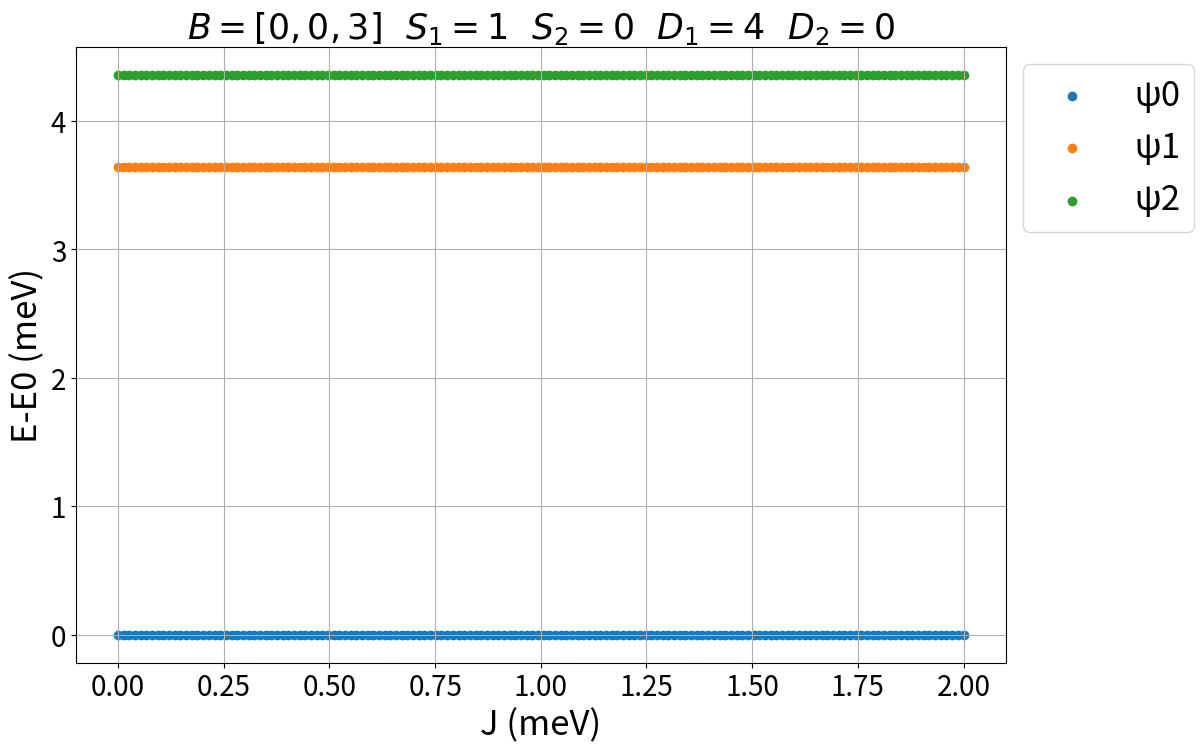
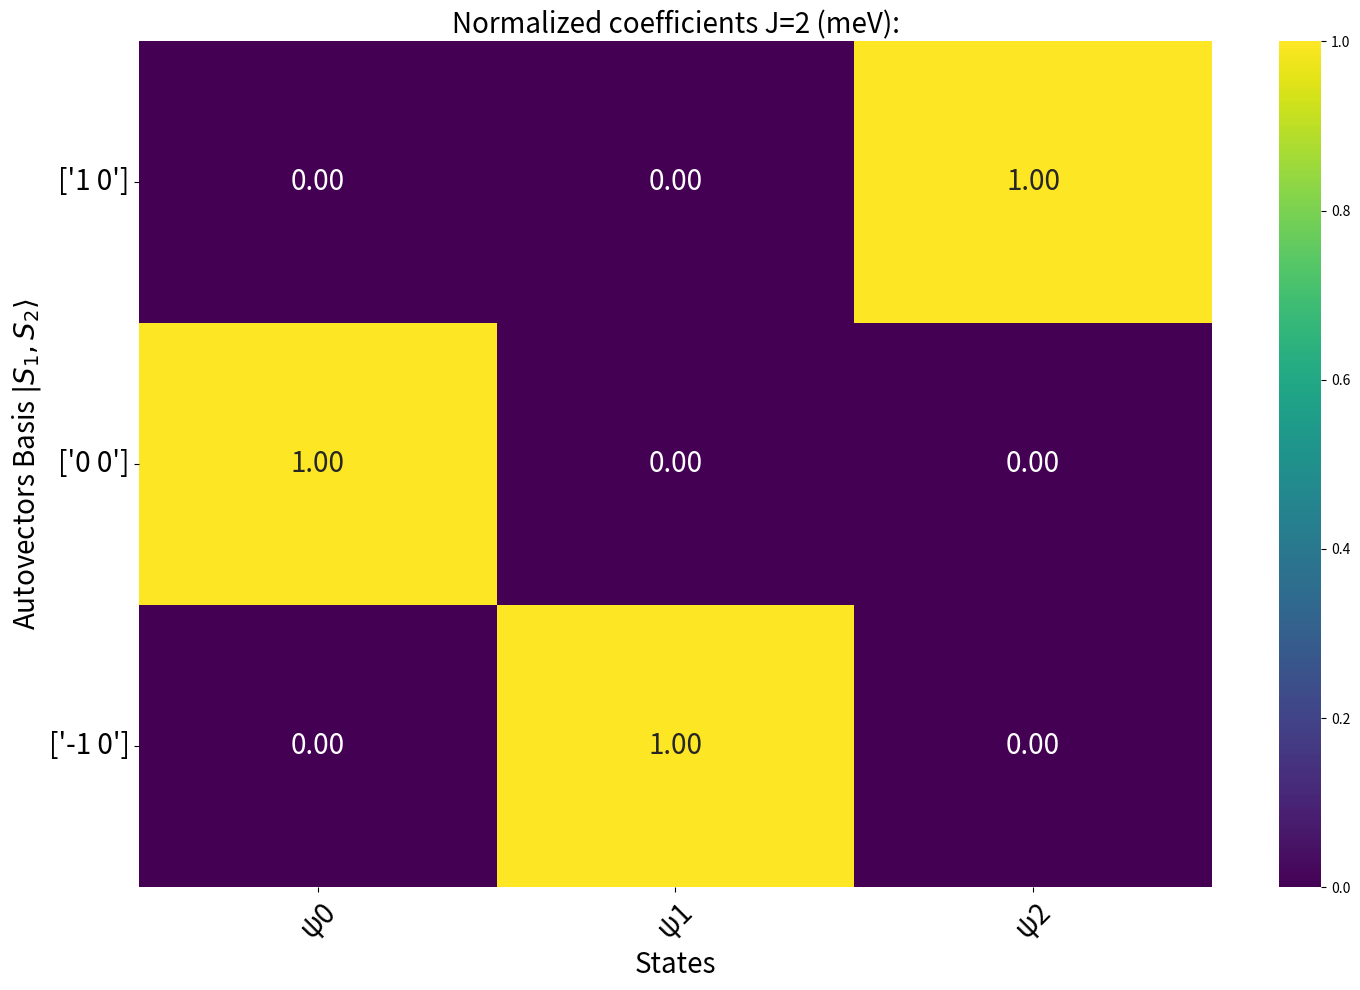

Write Python code to recreate these figures, in order.
import numpy as np
import matplotlib.pyplot as plt
import pandas as pd
import seaborn as sns  

"""
    Heisenberg model  H = gμ(S₁B+S₂B) + D₁Sz₁² + D₂Sz₂² + E₁(Sₓ₁² - Sᵧ₁²) + E₂(Sₓ₂² - Sᵧ₂²) + J S₁S₂
    
    Calculate the spin Hamiltonian of two spin systems S1 and S2 using the Heisenberg model. This script can handle any spin value 
    with magnetic anisotropy (E,D) and a vectorial magnetic field B. For more advanced calculations of two spin systems, check
[redacted]
    # H= Hamiltonian operator. Take in to account: dim(H)=dim(S1)*dim(S2)
    # S1,S2 spin operators S=(Sx,Sy,Sz)
    # Sx,Sy,Sz axial spin operators from the Pauli matrices
    # Operators from S1 are multiplied by an outer product with a dim(S2) identity matrix and viceversa
    # J>0 favours antiferromagnetic states of the combined system (Eg. E(↑↑)>E(↑↓))
    # D>0 favours low Sz of a single spin system (Eg. E1(1)>E1(1/2))
    # The script also allows to study a single particle by making one of the spins S=0
    # Apart from plotting, the script prints the states, its eigenvectors and the energies in the console
    
    
    Parameters:
    - Jmax: Echange coupling constant
    - spin1: Spin of the first particle
    - spin2: Spin of the second particle
    - D1,E1: Anisotropy parameters for the first particle (in meV) (D=out of plane, E=in plane)
    - D2,E2: Anisotropy parameters for the second particle (in meV)
    - B: vectorial Magnetic field (in Tesla)
    
    Returns:
    - E: Eigenvalues of the Hamiltonian
    - ket: Eigenvectors of the Hamiltonian
    - E_diag: Diagonal form of the energy matrix
    - base_tot: Base labels for the combined system
"""

# Define parameters
spin1 = 1   # spin 1
spin2 = 0  # spin 2
D1 = 4   # out of plane magnetic anisotropy 1 in meV
D2 = 0   # out of plane magnetic anisotropy 2 in meV
E1 = 0   # in plane magnetic anisotropy spin 1 in meV
E2 = 0   # in plane magnetic anisotropy spin 2 in meV
B = [0,0,3]    # vectorial magnetic field in Tesla
Jmax=2  # max. exchange coupling in meV

def heisenberg(J, spin1, spin2,D1, D2,E1,E2, B):
    
     
    def pauli_matrix(s):  # Pauli matrices generator
        s=float(s)
        n = int(2*s+1)
        sx=np.empty([n,n])
        sy=np.empty([n,n],dtype=complex)
        sz=np.empty([n,n])
        for a in range(1,n+1):
            for b in range(1,n+1):
                sx[a-1,b-1]=( 0.5*((a==b+1) + (a+1==b))*np.sqrt((s+1)*(a+b-1)-a*b))
                sy[a-1,b-1] =  1j*(0.5*((a==b+1) - (a+1==b))*np.sqrt((s+1)*(a+b-1)-a*b))
                sz[a-1,b-1] = (s+1-a)*(a==b)
        return sx,sy,sz
    
    def base(spin):
     if spin == 0:
        base = [['0']]
     elif spin == 0.5:
        base = [['1/2'], ['-1/2']]
     else:
        base = [[f'{int(spin) - i} '] for i in range(int(2*spin) + 1)]
     return base
    
    
    
    base1 = np.array(base(spin1))
    base2 = np.array(base(spin2))
    
        
    x1, y1, z1 = pauli_matrix(spin1)
    x2, y2, z2 = pauli_matrix(spin2)
    
        
    S1 = [ np.kron(x1, np.eye(x2.shape[1])),  np.kron(y1, np.eye(y2.shape[1])),  np.kron(z1, np.eye(z2.shape[1]))]
    S2 = [ np.kron(np.eye(x1.shape[1]), x2),  np.kron(np.eye(y1.shape[1]), y2),  np.kron(np.eye(z1.shape[1]), z2)]
   
    # Sz*Sz
    Sz_1 = np.dot(S1[2], S1[2])
    Sz_2 = np.dot(S2[2],S2[2])
    # Sx*Sx
    Sx_1 = np.dot(S1[0],S1[0])
    Sx_2 = np.dot(S2[0],S2[0])
    # Sy*Sy
    Sy_1 = np.dot(S1[1],S1[1])
    Sy_2 = np.dot(S2[1],S2[1])
    
    #Heisenberg Hamiltonian H
    # Zeeman component
    B = 0.06 * np.array(B)*2  #mu*g*B in meV
    B1 = B[0]*S1[0]+B[1]*S1[1]+B[2]*S1[2]
    B2 = B[0]*S2[0]+B[1]*S2[1]+B[2]*S2[2]
    H_Z=B1+B2
    
    # Magnetic anisotropy component
    H_D=Sz_1 * D1 + Sz_2 * D2
    H_E=E1*(Sx_1-Sy_1)+E2*(Sx_2-Sy_2)
    
    # Exchange component
    
    H_J=J * (np.dot(S1[0], S2[0]) + np.dot(S1[1], S2[1]) + np.dot(S1[2], S2[2]))
    
    # Calculate H
    
    H=H_Z+H_D+H_E+H_J
    
    # Compute eigenvalues and eigenvectors
    E, ket = np.linalg.eigh(H)

    # Round and extract the real part of eigenvalues
    E = np.round(E, 2).real
    ket = np.round(ket, 2).real
    # normalization
    for i in range(ket.shape[1]):  # Iterate over columns
       column = ket[:, i]  # Extract the i-th column
       norm = np.sum(np.abs(column))  # Calculate the sum of the absolute values of the column
       if norm != 0:  # Check to avoid division by zero
        ket[:, i] = column / norm  # Normalize the column
    
    
    E_diag = np.diag(np.round(E, 1).real)

    def kronecker_product_str(A, B):
        # Get the dimensions of both matrices
        rows_A, cols_A = A.shape
        rows_B, cols_B = B.shape

        # Initialize an empty list to store the result
        result = []

        # Loop through each element of A and B to create the Kronecker product
        for i in range(rows_A):
            for j in range(cols_A):
                # Create a block for the Kronecker product
                block = [[A[i, j] + B[m, n] for n in range(cols_B)] for m in range(rows_B)]
                result.extend(block)

        # Convert result back to a NumPy array for easier manipulation
        result = np.array(result)

        return result

    base_tot = kronecker_product_str(base1, base2)
    
    return E, ket, E_diag, base_tot

# Run the Heisenberg model calculation
result = heisenberg(2, spin1=spin1, spin2=spin2, D1=D1, D2=D2,E1=E1,E2=E2 ,B=B)
E, ket, E_diag, base_tot = result

# Define the range of J values
JJ = np.linspace(0, Jmax, 150)
eigenvalues = np.array([heisenberg(j, spin1=spin1, spin2=spin2, D1=D1, D2=D2,E1=E1,E2=E2, B=B)[0] for j in JJ])

# Create DataFrame with named rows and columns
ket_matrix = pd.DataFrame(ket, columns=base_tot, index=base_tot)

# Map base labels to state names (customize this mapping as needed)
base_to_state = {tuple(base): f'State {i}' for i, base in enumerate(base_tot)}

# Extract non-zero entries and their corresponding base labels
results = {}
for col in ket_matrix.columns:
    non_zero_entries = ket_matrix[col][ket_matrix[col] != 0]
    associated_base = [base for base in ket_matrix.index[ket_matrix[col] != 0]]
    results[col] = list(zip(associated_base, np.round(non_zero_entries,2)))


# Display eigenvalues (E0, E1, etc.)
print("\nEnergies (E-E0) J="+str(Jmax)+' (meV):')
for i, col in enumerate(ket_matrix.columns):
    eigenvalue = np.round(E[i]-E[0],2)  # Assuming `E` contains the eigenvalues
    print(f"E{i} = {eigenvalue} ")
# Create labels for eigenvectors
fila = [f'ψ{i}' for i in range(len(E))]

# States
print("\nStates J="+str(Jmax)+' (meV):')
for col in ket_matrix.columns:
    state_name = base_to_state[tuple(col)]
    state_values = " ".join([f"{value}({base_label})" for base_label, value in results[col]])
    print(f"{state_name} = {state_values}")

# Plot the eigenvalues
if ket.shape[1]<=20:               # limits the plot to dimension 20, change it if you need
    plt.figure(figsize=(12, 8))
else:
    plt.figure(figsize=(30, 18))
    
for i in range(eigenvalues.shape[1]):
    plt.scatter(JJ, eigenvalues[:, i] - eigenvalues[:, 0],label=f'E-E0 {i}')
plt.xlabel('J (meV)',fontsize=25)
plt.ylabel('E-E0 (meV)',fontsize=25)
plt.title(r'$B = ' + str(B) + r'\ \ S_1 = ' + str(spin1) + r'\ \ S_2 = ' + str(spin2) + 
          r'\ \ D_1 = ' + str(D1) + r'\ \ D_2 = ' + str(D2) + '$', fontsize=25)
if ket.shape[1]<=10:               # limits the plot to dimension 20, change it if you need
    plt.legend(fila, loc='upper left', bbox_to_anchor=(1, 1),fontsize=25)
else:
    plt.legend(fila, loc='upper left', bbox_to_anchor=(1, 1),ncol=3,fontsize=25)

plt.grid(True)
plt.xticks(fontsize=20)
plt.yticks(fontsize=20)

plt.show()

# Create DataFrame for eigenvectors
ket_matrix = pd.DataFrame(ket, columns=fila, index=base_tot)

# Plot the eigenvectors
if ket.shape[1]<=20:               # limits the plot to dimension 20, change it if you need
    plt.figure(figsize=(12, 8))
else:
    plt.figure(figsize=(30, 18)) 
plt.figure(figsize=(15, 10))
sns.heatmap(np.round(ket_matrix,2), cmap='viridis', annot=True, fmt='.2f', cbar=True,annot_kws={"size": 20})  # remove round to get the raw coefficients
plt.xlabel('States',fontsize=20)
plt.ylabel(r'Autovectors Basis $|S_1, S_2\rangle$', fontsize=20)
plt.title('Normalized coefficients J='+str(Jmax)+' (meV):',fontsize=20)

plt.xticks(ticks=np.arange(len(fila)) + 0.5, labels=fila, rotation=45,fontsize=20)
plt.yticks(ticks=np.arange(len(base_tot)) + 0.5, labels=base_tot, rotation=0, fontsize=20)
plt.tight_layout()
plt.show()




